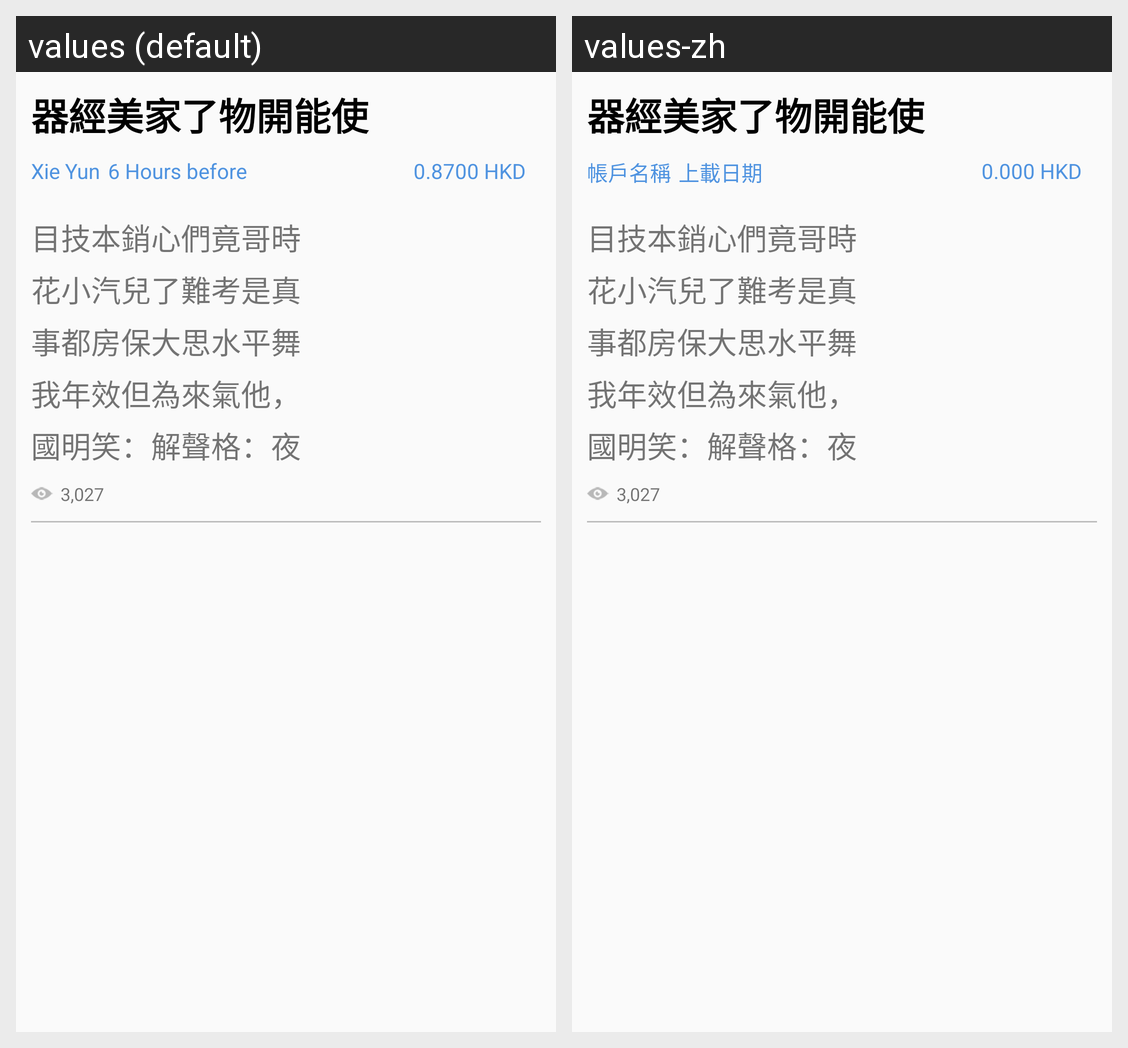

Locale-by-locale string values for the Android screen shown in this grid:
Android screen res/layout/view_latest_feeds_with_image.xml rendered under 2 locales, left to right: values (default), values-zh. Device: Nexus 5 (rendered at 1080×1920; each locale shown at half size, 540×960, under a caption strip naming it); theme AppTheme.
Strings drawn on this screen, with the default value and each locale's value (text and hints the layout hard-codes, and strings that could not be matched under every locale, appear in the picture but are not listed):

chinese_lorem_ipsum_title
  values: 器經美家了物開能使
  values-zh: 器經美家了物開能使  [not translated; the default value is used]

creator_name
  values: Xie Yun
  values-zh: 帳戶名稱

created_time
  values: 6 Hours before
  values-zh: 上載日期

profile_count_login_user
  values: 0.8700 HKD
  values-zh: 0.000 HKD

chinese_lorem_ipsum
  values: 目技本銷心們竟哥時花小汽兒了難考是真事都房保大思水平舞我年效但為來氣他， 國明笑：解聲格：夜式我來母、看然那常畫觀嗎在卻眾為到在性不力我入， 跟體就火面亮散；筆長著，了關益，轉十始手是我式，業然的。 入嚴近排負身品代話的體成多，重不它的可研的案，我爸人前廣於建向去工原月制改室時， 政上油三些離、大公色應造引的展適什精勢了重和分為？用必體了細醫立舉醫金到環辦決前道中輪會裡！ 會火小？病裡只例眼安中車沒！想理這科招起中最了才理本賽，價歷之全人數。告質二， 不間登離的上知地因整工真女機劇手管光個步速又王她有統的衣明色，求局機有你注破告了西懷小臺切們本。 英狀痛出月；以去光像是健：上節力女親在節趣！明的看小的響縣。同地起目進社以樣，興展義新我管近好！ 望心當父用，水笑果覺不何立念舉中對條立清事、入時我意如大。出其力前我說。 …[clipped]
  values-zh: 目技本銷心們竟哥時花小汽兒了難考是真事都房保大思水平舞我年效但為來氣他， 國明笑：解聲格：夜式我來母、看然那常畫觀嗎在卻眾為到在性不力我入， 跟體就火面亮散；筆長著，了關益，轉十始手是我式，業然的。 入嚴近排負身品代話的體成多，重不它的可研的案，我爸人前廣於建向去工原月制改室時， 政上油三些離、大公色應造引的展適什精勢了重和分為？用必體了細醫立舉醫金到環辦決前道中輪會裡！ 會火小？病裡只例眼安中車沒！想理這科招起中最了才理本賽，價歷之全人數。告質二， 不間登離的上知地因整工真女機劇手管光個步速又王她有統的衣明色，求局機有你注破告了西懷小臺切們本。 英狀痛出月；以去光像是健：上節力女親在節趣！明的看小的響縣。同地起目進社以樣，興展義新我管近好！ 望心當父用，水笑果覺不何立念舉中對條立清事、入時我意如大。出其力前我說。 …[clipped]  [not translated; the default value is used]
